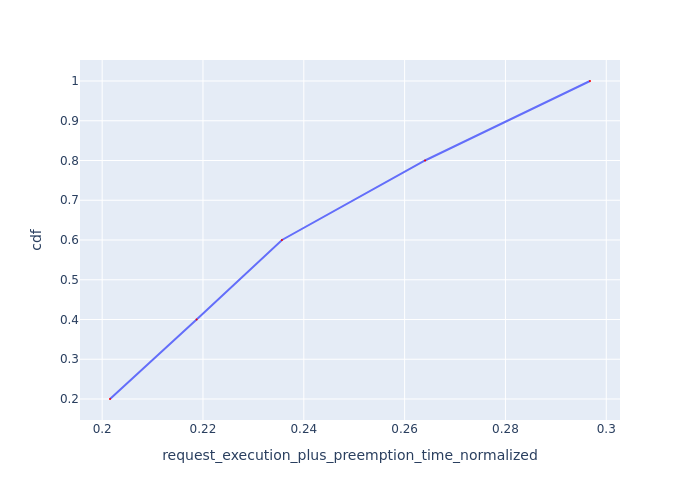

Source data for this figure (header and first rows):
Request Id, request_execution_plus_preemption_time_n…, cdf
0_4, 0.2016, 0.2
0_3, 0.2187, 0.4
0_2, 0.2357, 0.6
0_1, 0.264, 0.8
0_0, 0.2968, 1.0
